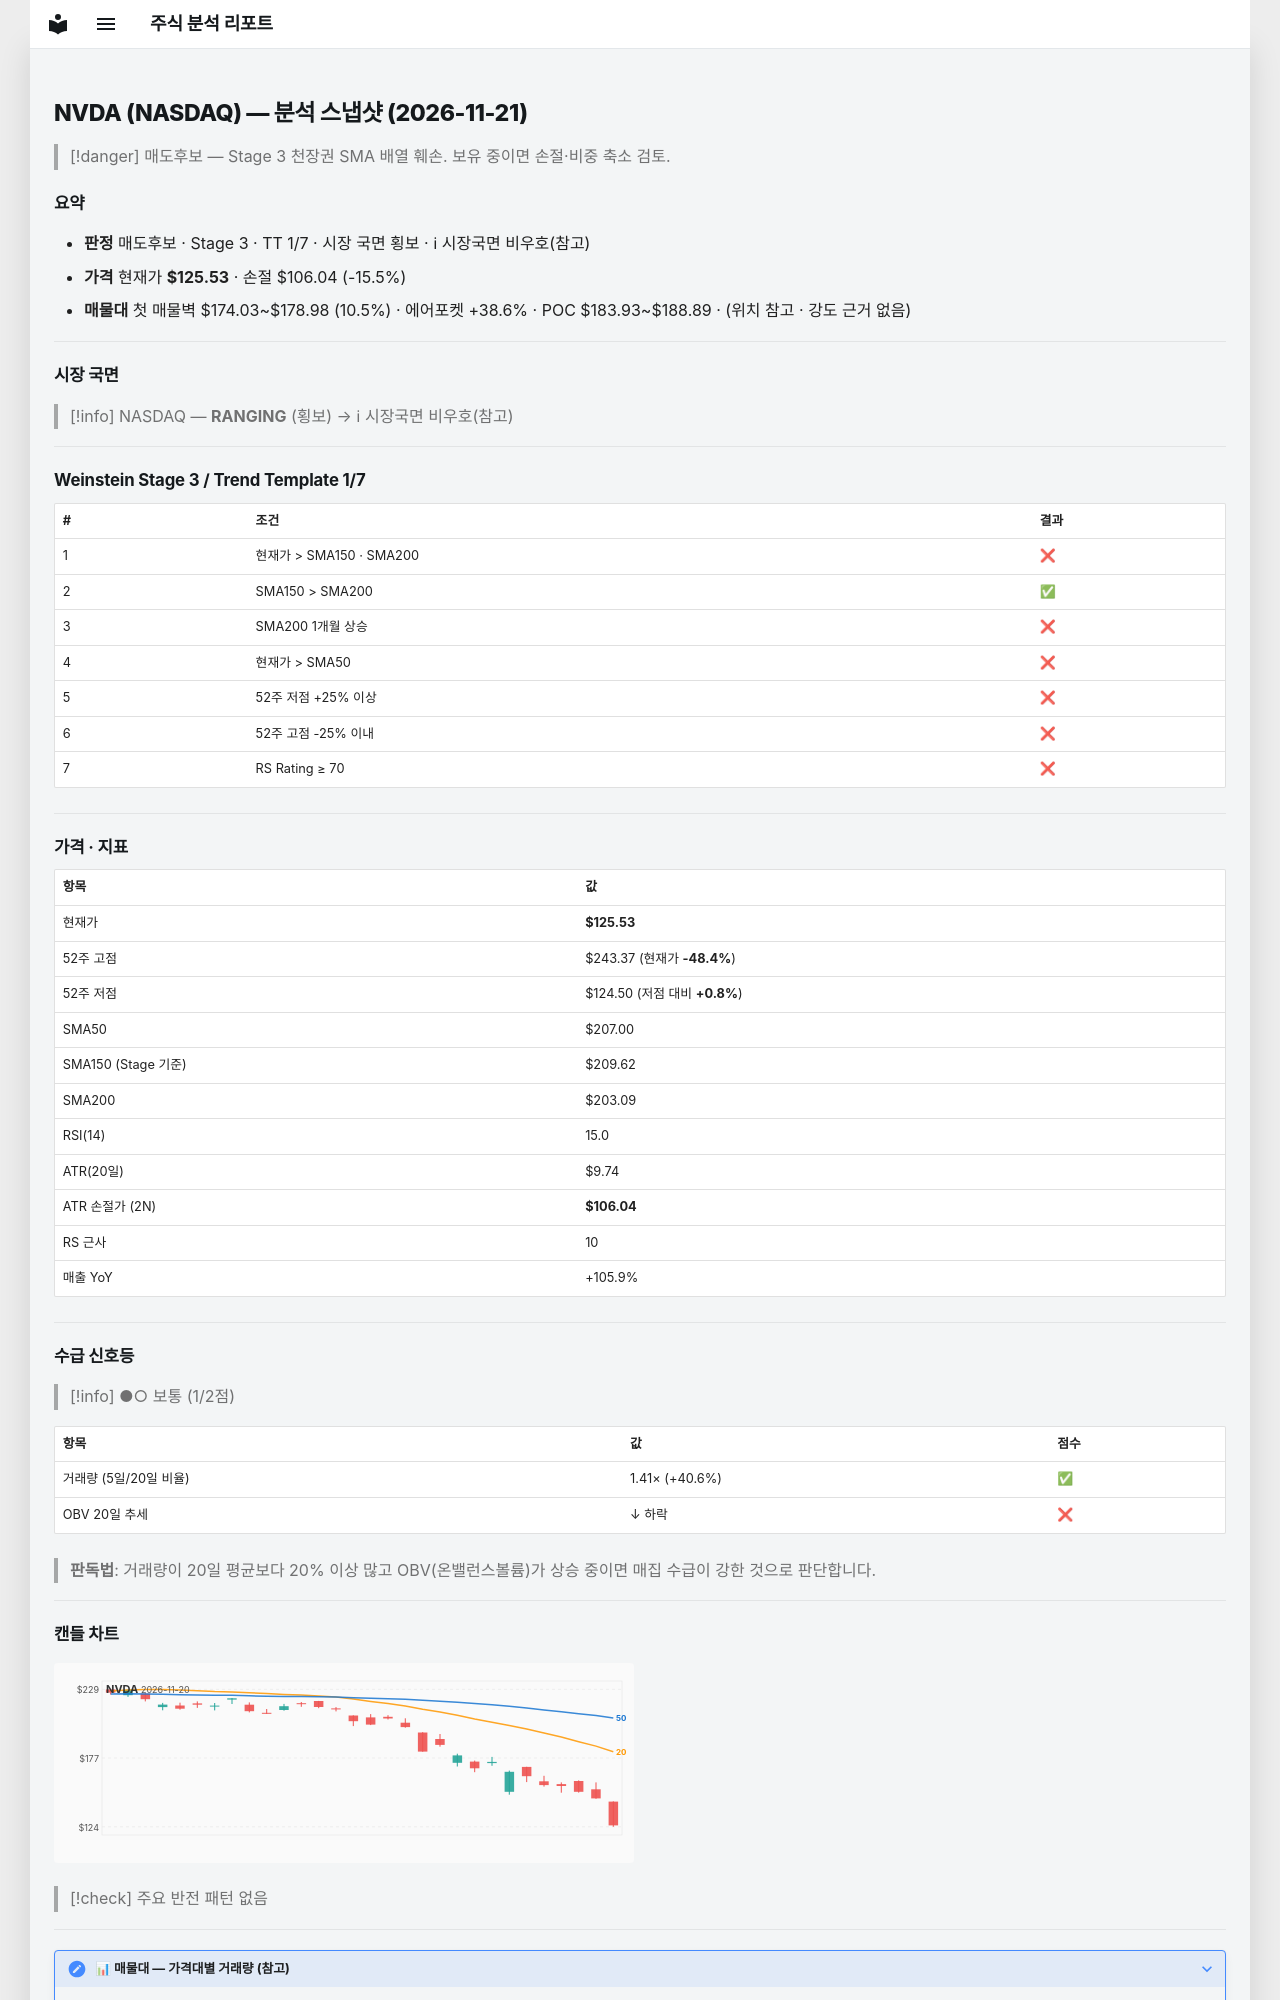

repository: soloandco/stock-reports · page: snapshots/NVDA-2026-11-21/index.html · generator: mkdocs

---
type: analysis-snapshot
title: NVDA 분석 스냅샷
ticker: NVDA
market: NASDAQ
created: 2026-11-21
updated: 2026-11-21
bar-date: 2026-11-20
verdict: 매도후보
real-rr: 5.59
sma50-gap-pct: -39.4
weekly-position: 저항대재진입
weekly-overhead-price: 234.50
weekly-overhead-pct: 86.8
stage: 3
trend-template-score: 1
tt-max: 7
ma-set: sma-50-150-200
price: 125.52999877929688
stop-price: 106.04226871454384
market-regime: RANGING
supply-demand-score: 1/2
supply-demand-label: 보통
status: tracking
tags:
  - stock-agent
  - watchlist
  - NVDA
  - analysis
related:
  - "[[analysis-template]]"
---

# NVDA (NASDAQ) — 분석 스냅샷 (2026-11-21)

> [!danger] 매도후보 — Stage 3 천장권
> SMA 배열 훼손. 보유 중이면 손절·비중 축소 검토.

## 요약

- **판정** 매도후보 · Stage 3 · TT 1/7 · 시장 국면 횡보 · ℹ 시장국면 비우호(참고)
- **가격** 현재가 **$125.53** · 손절 $106.04 (-15.5%)
- **매물대** 첫 매물벽 $174.03~$178.98 (10.5%) · 에어포켓 +38.6% · POC $183.93~$188.89 · (위치 참고 · 강도 근거 없음)

---

## 시장 국면

> [!info] NASDAQ — **RANGING** (횡보) → ℹ 시장국면 비우호(참고)

---

## Weinstein Stage 3 / Trend Template 1/7

| # | 조건 | 결과 |
|---|------|------|
| 1 | 현재가 > SMA150 · SMA200 | ❌ |
| 2 | SMA150 > SMA200 | ✅ |
| 3 | SMA200 1개월 상승 | ❌ |
| 4 | 현재가 > SMA50 | ❌ |
| 5 | 52주 저점 +25% 이상 | ❌ |
| 6 | 52주 고점 -25% 이내 | ❌ |
| 7 | RS Rating ≥ 70 | ❌ |

---

## 가격 · 지표

| 항목 | 값 |
|------|---|
| 현재가 | **$125.53** |
| 52주 고점 | $243.37 (현재가 **-48.4%**) |
| 52주 저점 | $124.50 (저점 대비 **+0.8%**) |
| SMA50 | $207.00 |
| SMA150 (Stage 기준) | $209.62 |
| SMA200 | $203.09 |
| RSI(14) | 15.0 |
| ATR(20일) | $9.74 |
| ATR 손절가 (2N) | **$106.04** |
| RS 근사 | 10 |
| 매출 YoY | +105.9% |

---
## 수급 신호등

> [!info] ●○ 보통 (1/2점)

| 항목 | 값 | 점수 |
|------|------|------|
| 거래량 (5일/20일 비율) | 1.41× (+40.6%) | ✅ |
| OBV 20일 추세 | ↓ 하락 | ❌ |

> **판독법**: 거래량이 20일 평균보다 20% 이상 많고 OBV(온밸런스볼륨)가 상승 중이면 매집 수급이 강한 것으로 판단합니다.

---
